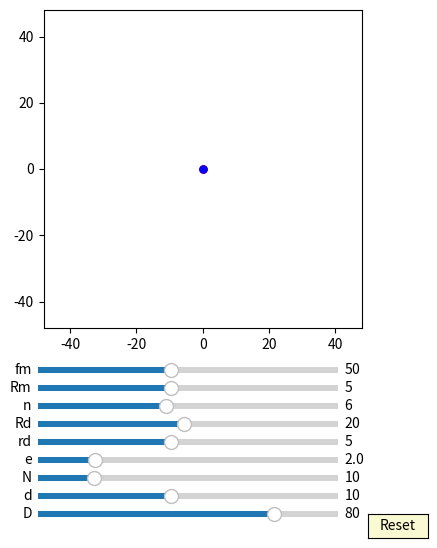

Recreate this plot in Python.

import numpy as np
import matplotlib.pyplot as plt
import matplotlib.animation as animation
from matplotlib.widgets import Slider, Button

fig, ax = plt.subplots(figsize=(6,6))
plt.subplots_adjust(left=0.15, bottom=0.35)

ax.set_aspect('equal')
plt.xlim(-1.2*40,1.2*40)
plt.ylim(-1.2*40,1.2*40)
#plt.grid()
t = np.linspace(0, 2*np.pi, 4000)
delta = 1

## draw pin
num_pins = 61
pins = [ax.plot([], [], 'g-')[0] for n in range(num_pins)]

def draw_pin_init():
    for p in pins:
        p.set_data([0], [0])

def pin_update1(n,d,D):
    for i in range(int(n)):    
        x = (d/2*np.sin(t)+ D/2*np.cos(2*i*np.pi/n))
        y = (d/2*np.cos(t) + D/2*np.sin(2*i*np.pi/n))
        pins[i].set_data(x,y)

def pin_update2(n,d,D,phi):
    for i in range(int(n)):    
        x = (d/2*np.sin(t)+ D/2*np.cos(2*i*np.pi/n))*np.cos(phi/(n)) - (d/2*np.cos(t) + D/2*np.sin(2*i*np.pi/n))*np.sin(phi/(n))
        y = (d/2*np.sin(t)+ D/2*np.cos(2*i*np.pi/n))*np.sin(phi/(n)) + (d/2*np.cos(t) + D/2*np.sin(2*i*np.pi/n))*np.cos(phi/(n))
        pins[i].set_data(x,y)

## draw inner_pin
num_inner_pins = 10
inner_pins = [ax.plot([], [], 'k-')[0] for n in range(num_inner_pins)]

def draw_inner_pin_init():
    for p in inner_pins:
        p.set_data([0], [0])

def inner_pin_update1(n,N,rd,Rd,phi):
    for i in range(int(n)):    
        x = (rd*np.sin(t)+ Rd*np.cos(2*i*np.pi/n))*np.cos(-phi/(N-1)) - (rd*np.cos(t) + Rd*np.sin(2*i*np.pi/n))*np.sin(-phi/(N-1))
        y = (rd*np.sin(t)+ Rd*np.cos(2*i*np.pi/n))*np.sin(-phi/(N-1)) + (rd*np.cos(t) + Rd*np.sin(2*i*np.pi/n))*np.cos(-phi/(N-1))
        inner_pins[i].set_data(x,y)

def inner_pin_update2(n,N,rd,Rd,phi):
    for i in range(int(n)):    
        x = (rd*np.sin(t) + Rd*np.cos(2*i*np.pi/n))
        y = (rd*np.cos(t) + Rd*np.sin(2*i*np.pi/n))
        inner_pins[i].set_data(x,y)

## draw drive_pin
d0, = ax.plot([0],[0],'k-')

def drive_pin_update(r):
    x = r*np.sin(t)
    y = r*np.cos(t)
    d0.set_data(x,y)

#inner circleA:
num_inner_circlesA = 10
inner_circlesA = [ax.plot([], [], 'r-')[0] for n in range(num_inner_circlesA)]

def draw_inner_circleA_init():
    for p in inner_circlesA:
        p.set_data([0], [0])

def update_inner_circleA1(e,n,N,rd,Rd, phi):
    for i in range(int(n)):
        x = ((rd+e)*np.cos(t)+Rd*np.cos(2*i*np.pi/n))*np.cos(-phi/(N-1)) - ((rd+e)*np.sin(t)+Rd*np.sin(2*i*np.pi/n))*np.sin(-phi/(N-1)) + e*np.cos(phi)
        y = ((rd+e)*np.cos(t)+Rd*np.cos(2*i*np.pi/n))*np.sin(-phi/(N-1)) + ((rd+e)*np.sin(t)+Rd*np.sin(2*i*np.pi/n))*np.cos(-phi/(N-1)) + e*np.sin(phi)
        inner_circlesA[i].set_data(x,y)

def update_inner_circleA2(e,n,N,rd,Rd, phi):  
    for i in range(int(n)):
        x = ((rd+e)*np.cos(t)+Rd*np.cos(2*i*np.pi/n)) + e*np.cos(phi)
        y = ((rd+e)*np.sin(t)+Rd*np.sin(2*i*np.pi/n)) + e*np.sin(phi)
        inner_circlesA[i].set_data(x,y)

#inner circleB:
num_inner_circlesB = 10
inner_circlesB = [ax.plot([], [], 'b-')[0] for n in range(num_inner_circlesB)]

def draw_inner_circleB_init():
    for p in inner_circlesB:
        p.set_data([0], [0])

def update_inner_circleB1(e,n,N,rd,Rd, phi):
    for i in range(int(n)):
        x = ((rd+e)*np.cos(t)+Rd*np.cos(2*i*np.pi/n))*np.cos(-phi/(N-1)) - ((rd+e)*np.sin(t)+Rd*np.sin(2*i*np.pi/n))*np.sin(-phi/(N-1)) - e*np.cos(phi)
        y = ((rd+e)*np.cos(t)+Rd*np.cos(2*i*np.pi/n))*np.sin(-phi/(N-1)) + ((rd+e)*np.sin(t)+Rd*np.sin(2*i*np.pi/n))*np.cos(-phi/(N-1)) - e*np.sin(phi)
        inner_circlesB[i].set_data(x,y)

def update_inner_circleB2(e,n,N,rd,Rd, phi):
    for i in range(int(n)):
        x = ((rd+e)*np.cos(t)+Rd*np.cos(2*i*np.pi/n)) - e*np.cos(phi)
        y = ((rd+e)*np.sin(t)+Rd*np.sin(2*i*np.pi/n)) - e*np.sin(phi)
        inner_circlesB[i].set_data(x,y)

##inner pinA:
inner_pinA, = ax.plot([0], [0],'r-')
dotA, = ax.plot([0],[0], 'ro', ms=5)

def update_inner_pinA(e,Rm, phi):
    x = (Rm+e)*np.cos(t)+e*np.cos(phi)
    y = (Rm+e)*np.sin(t)+e*np.sin(phi)
    inner_pinA.set_data(x,y)
    
    x1 = (Rm+e)*np.cos(phi)+e*np.cos(phi)
    y1 = (Rm+e)*np.sin(phi)+e*np.sin(phi)
    dotA.set_data(x1, y1)

##inner pinB:
inner_pinB, = ax.plot([0], [0],'b-')
dotB, = ax.plot([0],[0], 'bo', ms=5)

def update_inner_pinB(e,Rm, phi):
    x = (Rm+e)*np.cos(t)-e*np.cos(phi)
    y = (Rm+e)*np.sin(t)-e*np.sin(phi)
    inner_pinB.set_data(x,y)
    
    x1 = (Rm+e)*np.cos(phi+np.pi)-e*np.cos(phi)
    y1 = (Rm+e)*np.sin(phi+np.pi)-e*np.sin(phi)
    dotB.set_data(x1, y1)

##ehypocycloidA:
ehypocycloidA, = ax.plot([0],[0],'r-')
edotA, = ax.plot([0],[0], 'ro', ms=5)

def update_ehypocycloidA1(e,n,D,d, phis):
    RD=D/2
    rd=d/2
    rc = (n-1)*(RD/n)
    rm = (RD/n)
    xa = (rc+rm)*np.cos(t)-e*np.cos((rc+rm)/rm*t)
    ya = (rc+rm)*np.sin(t)-e*np.sin((rc+rm)/rm*t)

    dxa = (rc+rm)*(-np.sin(t)+(e/rm)*np.sin((rc+rm)/rm*t))
    dya = (rc+rm)*(np.cos(t)-(e/rm)*np.cos((rc+rm)/rm*t))

    x = (xa + rd/np.sqrt(dxa**2 + dya**2)*(-dya))*np.cos(-phis/(n-1))-(ya + rd/np.sqrt(dxa**2 + dya**2)*dxa)*np.sin(-phis/(n-1))  + e*np.cos(phis)
    y = (xa + rd/np.sqrt(dxa**2 + dya**2)*(-dya))*np.sin(-phis/(n-1))+(ya + rd/np.sqrt(dxa**2 + dya**2)*dxa)*np.cos(-phis/(n-1))  + e*np.sin(phis)
    ehypocycloidA.set_data(x,y)
    edotA.set_data(x[0], y[0])

def update_ehypocycloidA2(e,n,D,d, phis):
    RD=D/2
    rd=d/2
    rc = (n-1)*(RD/n)
    rm = (RD/n)
    xa = (rc+rm)*np.cos(t)-e*np.cos((rc+rm)/rm*t)
    ya = (rc+rm)*np.sin(t)-e*np.sin((rc+rm)/rm*t)

    dxa = (rc+rm)*(-np.sin(t)+(e/rm)*np.sin((rc+rm)/rm*t))
    dya = (rc+rm)*(np.cos(t)-(e/rm)*np.cos((rc+rm)/rm*t))

    x = (xa + rd/np.sqrt(dxa**2 + dya**2)*(-dya))+ e*np.cos(phis)
    y = (ya + rd/np.sqrt(dxa**2 + dya**2)*dxa)  + e*np.sin(phis)
    ehypocycloidA.set_data(x,y)

    x1a = (rc+rm)*np.cos(phis/n)-e*np.cos((rc+rm)/rm*phis/n)
    y1a = (rc+rm)*np.sin(phis/n)-e*np.sin((rc+rm)/rm*phis/n)

    dx1a = (rc+rm)*(-np.sin(phis/n)+(e/rm)*np.sin((rc+rm)/rm*phis/n))
    dy1a = (rc+rm)*(np.cos(phis/n)-(e/rm)*np.cos((rc+rm)/rm*phis/n))

    x1 = (x1a + rd/np.sqrt(dx1a**2 + dy1a**2)*(-dy1a)) + e*np.cos(phis)
    y1 = (y1a + rd/np.sqrt(dx1a**2 + dy1a**2)*dx1a)  + e*np.sin(phis)
    edotA.set_data(x1, y1)

##ehypocycloidB:
ehypocycloidB, = ax.plot([0],[0],'b-')
edotB, = ax.plot([0],[0], 'bo', ms=5)

def update_ehypocycloidB1(e,n,D,d, phis):
    RD=D/2
    rd=d/2
    rc = (n-1)*(RD/n)
    rm = (RD/n)
    xa = (rc+rm)*np.cos(t)+e*np.cos((rc+rm)/rm*t)
    ya = (rc+rm)*np.sin(t)+e*np.sin((rc+rm)/rm*t)

    dxa = (rc+rm)*(-np.sin(t)-(e/rm)*np.sin((rc+rm)/rm*t))
    dya = (rc+rm)*(np.cos(t)+(e/rm)*np.cos((rc+rm)/rm*t))

    x = (xa + rd/np.sqrt(dxa**2 + dya**2)*(-dya))*np.cos(-phis/(n-1))-(ya + rd/np.sqrt(dxa**2 + dya**2)*dxa)*np.sin(-phis/(n-1))  - e*np.cos(phis)
    y = (xa + rd/np.sqrt(dxa**2 + dya**2)*(-dya))*np.sin(-phis/(n-1))+(ya + rd/np.sqrt(dxa**2 + dya**2)*dxa)*np.cos(-phis/(n-1))  - e*np.sin(phis)
    ehypocycloidB.set_data(x,y)
    edotB.set_data(x[0], y[0])

def update_ehypocycloidB2(e,n,D,d, phis):
    RD=D/2
    rd=d/2
    rc = (n-1)*(RD/n)
    rm = (RD/n)
    xa = (rc+rm)*np.cos(t)+e*np.cos((rc+rm)/rm*t)
    ya = (rc+rm)*np.sin(t)+e*np.sin((rc+rm)/rm*t)

    dxa = (rc+rm)*(-np.sin(t)-(e/rm)*np.sin((rc+rm)/rm*t))
    dya = (rc+rm)*(np.cos(t)+(e/rm)*np.cos((rc+rm)/rm*t))

    x = (xa + rd/np.sqrt(dxa**2 + dya**2)*(-dya))  - e*np.cos(phis)
    y = (ya + rd/np.sqrt(dxa**2 + dya**2)*dxa)  - e*np.sin(phis)
    ehypocycloidB.set_data(x,y)

    x1a = (rc+rm)*np.cos(phis/n)+e*np.cos((rc+rm)/rm*phis/n)
    y1a = (rc+rm)*np.sin(phis/n)+e*np.sin((rc+rm)/rm*phis/n)

    dx1a = (rc+rm)*(-np.sin(phis/n)-(e/rm)*np.sin((rc+rm)/rm*phis/n))
    dy1a = (rc+rm)*(np.cos(phis/n)+(e/rm)*np.cos((rc+rm)/rm*phis/n))

    x1 = (x1a + rd/np.sqrt(dx1a**2 + dy1a**2)*(-dy1a)) - e*np.cos(phis)
    y1 = (y1a + rd/np.sqrt(dx1a**2 + dy1a**2)*dx1a)  - e*np.sin(phis)

    edotB.set_data(x1, y1)


axcolor = 'lightgoldenrodyellow'

ax_fm = plt.axes([0.25, 0.27, 0.5, 0.02], facecolor=axcolor)
ax_Rm = plt.axes([0.25, 0.24, 0.5, 0.02], facecolor=axcolor)
ax_n = plt.axes([0.25, 0.21, 0.5, 0.02], facecolor=axcolor)
ax_Rd = plt.axes([0.25, 0.18, 0.5, 0.02], facecolor=axcolor)
ax_rd = plt.axes([0.25, 0.15, 0.5, 0.02], facecolor=axcolor)
ax_e = plt.axes([0.25, 0.12, 0.5, 0.02], facecolor=axcolor)
ax_N = plt.axes([0.25, 0.09, 0.5, 0.02], facecolor=axcolor)
ax_d = plt.axes([0.25, 0.06, 0.5, 0.02], facecolor=axcolor)
ax_D = plt.axes([0.25, 0.03, 0.5, 0.02], facecolor=axcolor)

sli_fm = Slider(ax_fm, 'fm', 10, 100, valinit=50, valstep=delta)
sli_Rm = Slider(ax_Rm, 'Rm', 1, 10, valinit=5, valstep=delta)
sli_n = Slider(ax_n, 'n', 3, 10, valinit=6, valstep=delta)
sli_Rd = Slider(ax_Rd, 'Rd', 1, 40, valinit=20, valstep=delta)
sli_rd = Slider(ax_rd, 'rd', 1, 10, valinit=5, valstep=delta)
sli_e = Slider(ax_e, 'e', 0.1, 10, valinit=2, valstep=delta/10)
sli_N = Slider(ax_N, 'N', 3, 40, valinit=10, valstep=delta)
sli_d = Slider(ax_d, 'd', 2, 20, valinit=10,valstep=delta)
sli_D = Slider(ax_D, 'D', 5, 100, valinit=80,valstep=delta)

def update(val):
    sfm = sli_Rm.val
    sRm = sli_Rm.val
    sRd = sli_Rd.val
    sn = sli_n.val
    srd = sli_rd.val    
    se = sli_e.val
    sN = sli_N.val
    sd = sli_d.val
    sD = sli_D.val
    ax.set_xlim(-1.2*0.5*sD,1.2*0.5*sD)
    ax.set_ylim(-1.2*0.5*sD,1.2*0.5*sD)



sli_fm.on_changed(update)
sli_Rm.on_changed(update)
sli_Rd.on_changed(update)
sli_n.on_changed(update)
sli_rd.on_changed(update)
sli_e.on_changed(update)
sli_N.on_changed(update)
sli_d.on_changed(update)
sli_D.on_changed(update)

resetax = plt.axes([0.8, 0.0, 0.1, 0.04])
button = Button(resetax, 'Reset', color=axcolor, hovercolor='0.975')

def reset(event):
    sli_fm.reset()    
    sli_Rm.reset()
    sli_n.reset()
    sli_rd.reset()
    sli_Rd.reset()    
    sli_e.reset()
    sli_N.reset()
    sli_d.reset()
    sli_D.reset()

button.on_clicked(reset)

def animate(frame):
    sfm = sli_fm.val
    sRm = sli_Rm.val
    sRd = sli_Rd.val
    sn = sli_n.val
    srd = sli_rd.val    
    se = sli_e.val
    sN = sli_N.val
    sd = sli_d.val
    sD = sli_D.val
    frame = frame+1
    phi = 2*np.pi*frame/sfm


    draw_pin_init()
    draw_inner_pin_init()
    draw_inner_circleA_init()
    draw_inner_circleB_init()
    
    pin_update2(sN,sd,sD,phi)
    update_inner_pinA(se,sRm, phi)
    update_inner_pinB(se,sRm, phi)

    inner_pin_update2(sn,sN,srd,sRd,phi)
    drive_pin_update(sRm)

    update_inner_circleA2(se,sn,sN,srd,sRd, phi)
    update_inner_circleB2(se,sn,sN,srd,sRd, phi)

    update_ehypocycloidA2(se,sN,sD,sd, phi)
    update_ehypocycloidB2(se,sN,sD,sd, phi)

    fig.canvas.draw_idle()

ani = animation.FuncAnimation(fig, animate,frames=sli_fm.val*(sli_N.val-1), interval=150)
dpi=100
plt.show()
